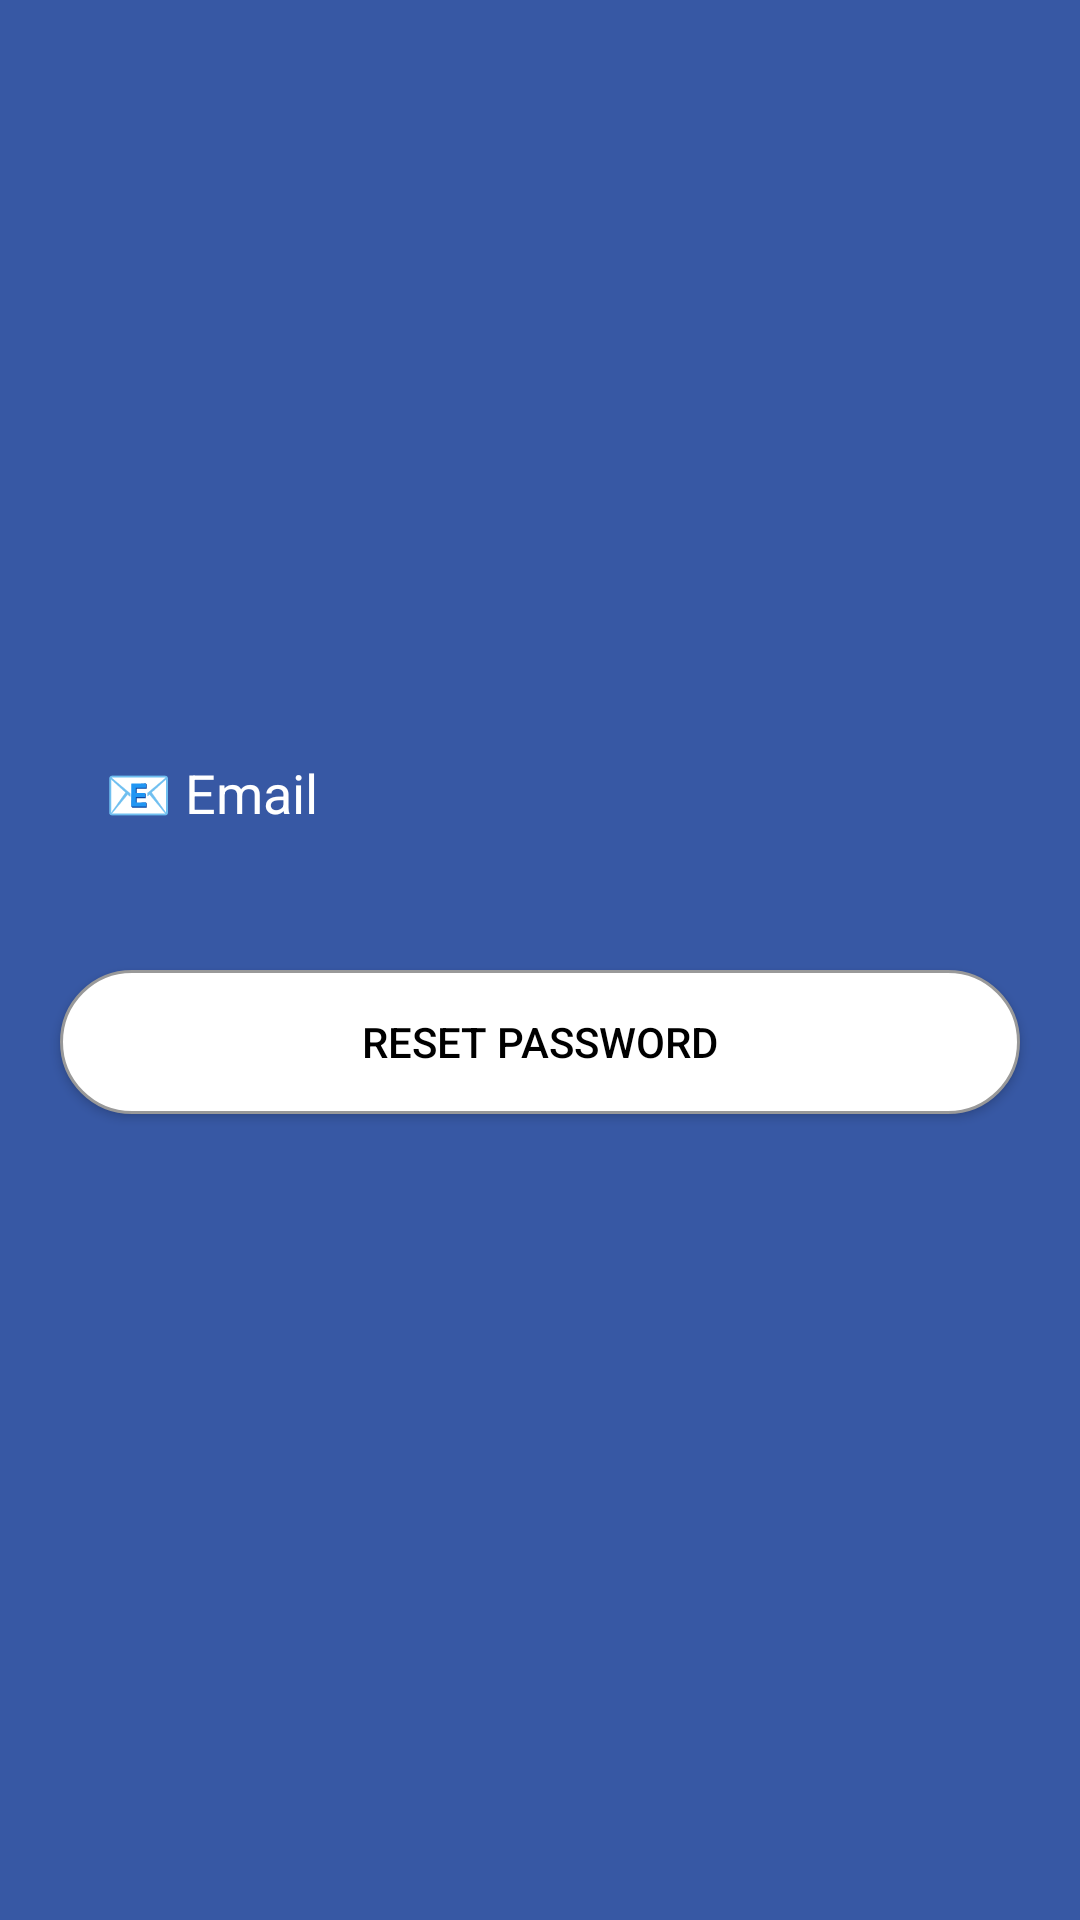

This screen was rendered from an Android layout file. Write that file and the resources it references.
<!-- AndroidManifest.xml: application theme Theme.Eventos -->
<!-- res/layout/activity_reset_password.xml -->
<?xml version="1.0" encoding="utf-8"?>
<androidx.constraintlayout.widget.ConstraintLayout xmlns:android="http://schemas.android.com/apk/res/android"
    xmlns:app="http://schemas.android.com/apk/res-auto"
    xmlns:tools="http://schemas.android.com/tools"
    android:layout_width="match_parent"
    android:layout_height="match_parent"
    android:background= "#3758A4"
    tools:context=".ResetPassword">

    <EditText
        android:id="@+id/email"
        android:layout_width="0dp"
        android:layout_height="wrap_content"
        android:layout_marginLeft="20dp"
        android:layout_marginRight="20dp"
        android:layout_marginBottom="100dp"
        android:background="@drawable/shape_editable"
        android:ems="10"
        android:hint="📧 Email"
        android:inputType="textEmailAddress"
        android:padding="15dp"
        android:shadowColor="@android:color/transparent"
        android:textColor="@color/white"
        android:textColorHint="@color/white"
        app:layout_constraintBottom_toBottomOf="parent"
        app:layout_constraintEnd_toEndOf="parent"
        app:layout_constraintHorizontal_bias="0.6"
        app:layout_constraintStart_toStartOf="parent"
        app:layout_constraintTop_toTopOf="parent"
        app:layout_constraintVertical_bias="0.488" />

    <androidx.appcompat.widget.AppCompatButton
        android:id="@+id/reset"
        android:layout_width="0dp"
        android:layout_height="wrap_content"
        android:layout_marginLeft="20dp"
        android:layout_marginTop="32dp"
        android:layout_marginRight="20dp"
        android:background="@drawable/shape_button"
        android:padding="10dp"
        android:shadowColor="@android:color/transparent"
        android:text="Reset Password"
        android:textColor="@color/black"
        app:layout_constraintEnd_toEndOf="parent"
        app:layout_constraintHorizontal_bias="0.4"
        app:layout_constraintStart_toStartOf="parent"
        app:layout_constraintTop_toBottomOf="@+id/email" />

    <ProgressBar
        android:layout_width="wrap_content"
        android:layout_height="wrap_content"
        android:visibility="gone"
        android:id="@+id/progressBar"
        android:indeterminate="true"
        android:indeterminateTint="@color/white"
        android:indeterminateTintMode="src_atop"
        app:layout_constraintEnd_toEndOf="parent"
        app:layout_constraintStart_toStartOf="parent"
        app:layout_constraintTop_toTopOf="parent"
        app:layout_constraintBottom_toBottomOf="parent"/>

</androidx.constraintlayout.widget.ConstraintLayout>
<!-- resources referenced by this layout -->
<resources>
  <color name="black">#FF000000</color>
  <color name="white">#FFFFFFFF</color>
  <!-- drawable shape_button (drawable) -->
  <?xml version="1.0" encoding="utf-8"?>
  <shape
      xmlns:android="http://schemas.android.com/apk/res/android"
      android:shape="rectangle">
  
      <solid
          android:color="@android:color/white">
      </solid>
  
      <corners
          android:radius="25dp">
      </corners>
  
      <stroke
          android:width="1dp"
          android:color="#999999">
      </stroke>
  
      <padding
          android:top="0dp"
          android:right="10dp"
          android:left="10dp"
          android:bottom="0dp">
      </padding>
  
  </shape>
  <style name="Theme.Eventos" parent="Theme.MaterialComponents.DayNight.DarkActionBar">
          
          <item name="colorPrimary">#4355BA</item>
          <item name="colorPrimaryVariant">@color/purple_700</item>
          <item name="colorOnPrimary">@color/white</item>
          
          <item name="colorSecondary">@color/teal_200</item>
          <item name="colorSecondaryVariant">@color/teal_700</item>
          <item name="colorOnSecondary">@color/black</item>
          
          <item name="android:statusBarColor">?attr/colorPrimaryVariant</item>
          
      </style>
  <color name="purple_700">#FF3700B3</color>
  <color name="teal_200">#FF03DAC5</color>
  <color name="teal_700">#FF018786</color>
</resources>
